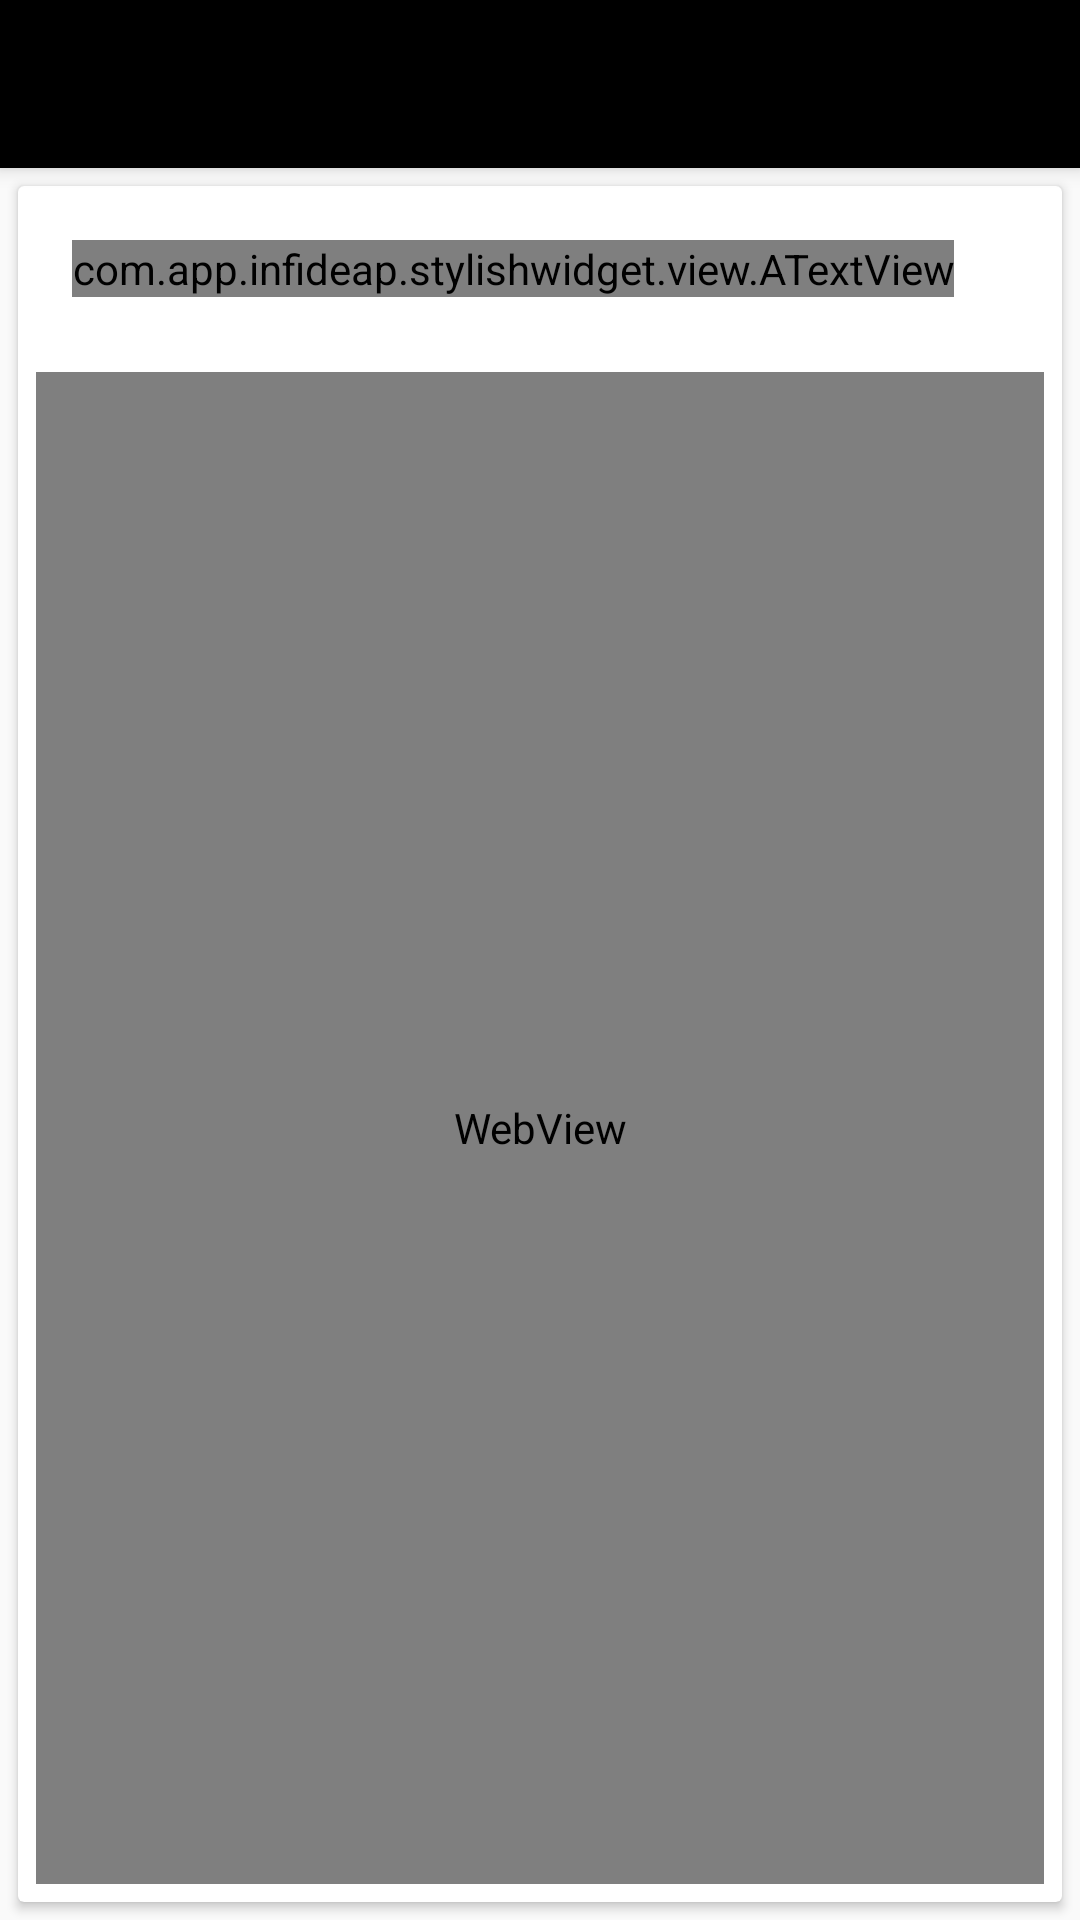

Android layout source for this screen:
<!-- AndroidManifest.xml: application theme AppTheme -->
<!-- res/layout/activity_newsletter.xml -->
<?xml version="1.0" encoding="utf-8"?>
<layout>
    <android.support.design.widget.CoordinatorLayout xmlns:android="http://schemas.android.com/apk/res/android"
    xmlns:app="http://schemas.android.com/apk/res-auto"
    android:orientation="vertical"
    android:fitsSystemWindows="true"
    android:layout_width="match_parent"
    android:layout_height="match_parent">

    <android.support.design.widget.AppBarLayout
        android:layout_width="match_parent"
        android:layout_height="wrap_content"
        android:theme="@style/AppTheme.AppBarOverlay">

        <android.support.v7.widget.Toolbar
            android:id="@+id/toolbar"
            android:layout_width="match_parent"
            android:layout_height="wrap_content"
            android:background="@color/colorPrimary"
            app:popupTheme="@style/AppTheme.PopupOverlay">

        </android.support.v7.widget.Toolbar>

    </android.support.design.widget.AppBarLayout>
    <android.support.v7.widget.CardView
        android:layout_width="match_parent"
        android:layout_height="match_parent"
        xmlns:card_view="http://schemas.android.com/apk/res-auto"
        card_view:cardCornerRadius="@dimen/card_corner_radius"
        card_view:contentPadding="@dimen/margin_small"
        card_view:layout_behavior="@string/appbar_scrolling_view_behavior"
        android:layout_margin="@dimen/margin_small"
        android:layout_below="@+id/layout_header"
        xmlns:android="http://schemas.android.com/apk/res/android">


        <LinearLayout
            android:layout_width="match_parent"
            android:layout_height="match_parent"
            android:orientation="vertical">

            <com.app.infideap.stylishwidget.view.ATextView
                android:id="@+id/textview_title"
                android:layout_width="wrap_content"
                android:layout_height="wrap_content"
                android:layout_margin="@dimen/margin_normal"
                android:textAppearance="@style/TextStyle.Medium"
                android:textStyle="bold"/>

            <View
                android:layout_width="match_parent"
                android:layout_height="1dp"
                android:background="@color/colorGreen_300"
                android:layout_marginBottom="@dimen/margin_small"
                android:layout_marginTop="@dimen/margin_small"
                />

            <WebView
                android:layout_width="match_parent"
                android:layout_height="match_parent"
                android:id="@+id/markdownView" />


        </LinearLayout>
    </android.support.v7.widget.CardView>
    </android.support.design.widget.CoordinatorLayout>
</layout>
<!-- resources referenced by this layout -->
<resources>
  <color name="colorPrimary">#000000</color>
  <dimen name="card_corner_radius">2dp</dimen>
  <dimen name="margin_normal">12dp</dimen>
  <dimen name="margin_small">6dp</dimen>
  <style name="AppTheme.AppBarOverlay" parent="ThemeOverlay.AppCompat.Dark.ActionBar">
          <item name="android:windowLightStatusBar" tools:targetApi="23">true</item>
      </style>
  <style name="AppTheme.PopupOverlay" parent="ThemeOverlay.AppCompat.Light">
          <item name="android:windowLightStatusBar" tools:targetApi="23">true</item>
      </style>
  <style name="AppTheme" parent="Theme.AppCompat.DayNight.NoActionBar">
          
          <item name="colorPrimary">@color/colorPrimary</item>
          <item name="colorPrimaryDark">@color/colorWhite_1000</item>
          <item name="colorAccent">@color/colorAccent</item>
          <item name="android:windowLightStatusBar" tools:targetApi="23">true</item>
  
  
      </style>
  <color name="colorAccent">#a9cdeb</color>
</resources>
